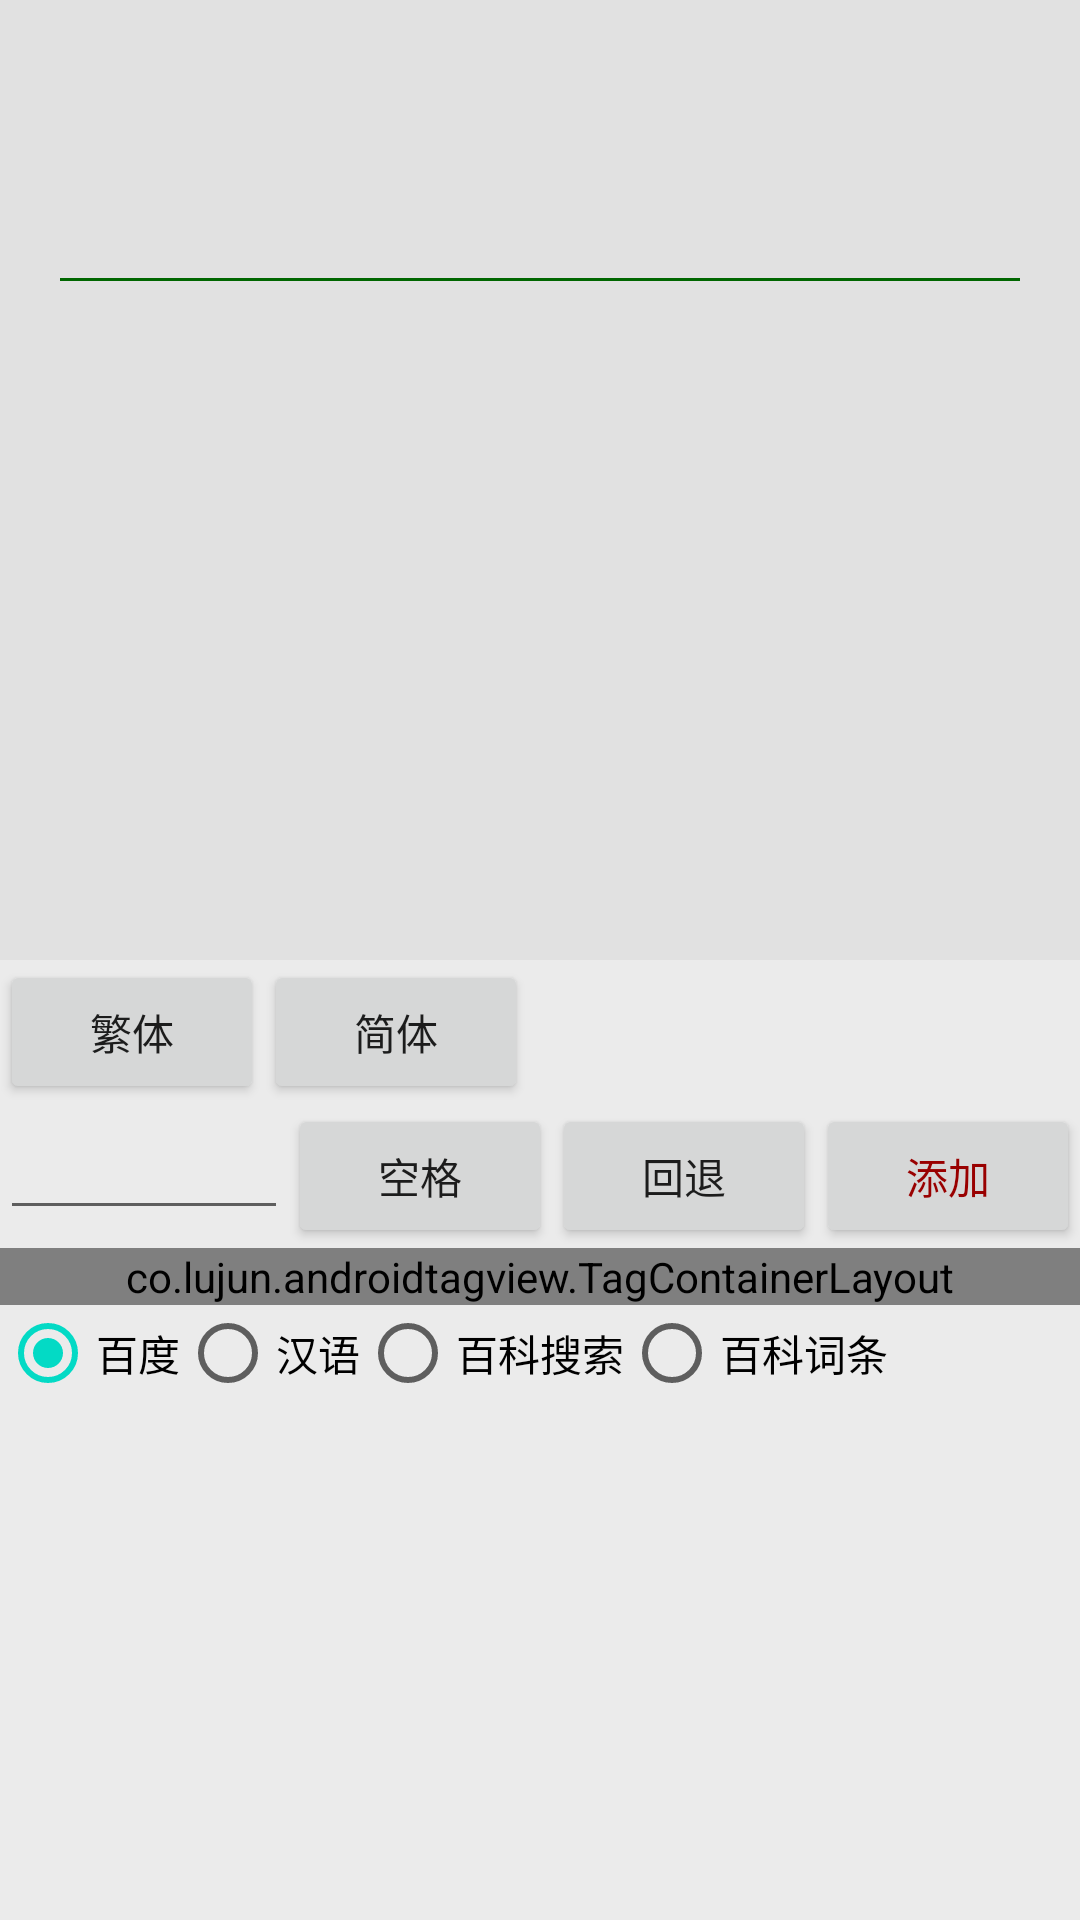

Write the Android layout XML for this screen, with the resource values it uses.
<!-- AndroidManifest.xml: application theme AppTheme -->
<!-- res/layout/activity_translate.xml -->
<?xml version="1.0" encoding="utf-8"?>
<LinearLayout xmlns:android="http://schemas.android.com/apk/res/android"
    xmlns:app="http://schemas.android.com/apk/res-auto"
    android:layout_width="match_parent"
    android:layout_height="match_parent"
    android:orientation="vertical">

    <ScrollView
        android:layout_width="match_parent"
        android:layout_height="0dp"
        android:layout_weight="1"
        android:background="#E1E1E1"
        android:verticalScrollbarPosition="left">

        <LinearLayout
            android:layout_width="match_parent"
            android:layout_height="wrap_content"
            android:orientation="vertical">

            <TextView
                android:id="@+id/poem_title"
                android:layout_width="match_parent"
                android:layout_height="wrap_content"
                android:ellipsize="end"
                android:padding="9dp"
                android:textAlignment="center"
                android:textAllCaps="false"
                android:textColor="@android:color/black"
                android:textSize="28sp" />

            <TextView
                android:id="@+id/poem_author"
                android:layout_width="wrap_content"
                android:layout_height="wrap_content"
                android:layout_gravity="right"
                android:paddingRight="20dp"
                android:textAllCaps="false"
                android:textSize="28sp" />

            <View
                android:layout_width="match_parent"
                android:layout_height="1dp"
                android:layout_marginLeft="20dp"
                android:layout_marginRight="20dp"
                android:background="#006600" />

            <TextView
                android:id="@+id/poem_text"
                android:layout_width="match_parent"
                android:layout_height="wrap_content"
                android:paddingBottom="8dp"
                android:paddingTop="8dp"
                android:textAlignment="center"
                android:textAllCaps="false"
                android:textColor="@android:color/black"
                android:textSize="28sp" />

        </LinearLayout>
    </ScrollView>

    <LinearLayout xmlns:android="http://schemas.android.com/apk/res/android"
        android:layout_width="match_parent"
        android:layout_height="0dp"
        android:layout_weight="1"
        android:background="#EBEBEB"
        android:orientation="vertical">

        
        <LinearLayout
            android:layout_width="match_parent"
            android:layout_height="wrap_content">

            <Button
                android:id="@+id/button_t"
                android:layout_width="wrap_content"
                android:layout_height="wrap_content"
                android:text="繁体" />

            <Button
                android:id="@+id/button_s"
                android:layout_width="wrap_content"
                android:layout_height="wrap_content"
                android:text="简体" />
        </LinearLayout>

        
        <LinearLayout
            android:layout_width="match_parent"
            android:layout_height="wrap_content"
            android:focusable="true"
            android:focusableInTouchMode="true">

            <EditText
                android:id="@+id/item_edit"
                android:layout_width="0dp"
                android:layout_height="wrap_content"
                android:layout_weight="1" />

            <Button
                android:id="@+id/edit_space"
                android:layout_width="wrap_content"
                android:layout_height="wrap_content"
                android:text="空格" />

            <Button
                android:id="@+id/edit_back"
                android:layout_width="wrap_content"
                android:layout_height="wrap_content"
                android:text="回退" />

            <Button
                android:id="@+id/add_item"
                android:layout_width="wrap_content"
                android:layout_height="wrap_content"
                android:text="添加"
                android:textColor="#990000" />
        </LinearLayout>

        <co.lujun.androidtagview.TagContainerLayout
            android:id="@+id/items"
            android:layout_width="match_parent"
            android:layout_height="wrap_content"
            app:container_border_radius="0dp"
            app:tag_corner_radius="0dp"
            app:tag_enable_cross="true"
            app:tag_horizontal_padding="12dp"
            app:tag_text_size="18sp"
            app:tag_vertical_padding="10dp" />

        <RadioGroup
            android:id="@+id/radioGroup"
            android:layout_width="wrap_content"
            android:layout_height="wrap_content"
            android:contentDescription="搜索方式"
            android:orientation="horizontal">

            <RadioButton
                android:id="@+id/search_baidu"
                android:layout_width="wrap_content"
                android:layout_height="wrap_content"
                android:checked="true"
                android:text="百度" />

            <RadioButton
                android:id="@+id/search_baiduhanyu"
                android:layout_width="wrap_content"
                android:layout_height="wrap_content"
                android:text="汉语" />

            <RadioButton
                android:id="@+id/search_baidubaike"
                android:layout_width="wrap_content"
                android:layout_height="wrap_content"
                android:text="百科搜索" />

            <RadioButton
                android:id="@+id/search_baidubaike_direct"
                android:layout_width="wrap_content"
                android:layout_height="wrap_content"
                android:text="百科词条" />
        </RadioGroup>


    </LinearLayout>

</LinearLayout>
<!-- resources referenced by this layout -->
<resources>
  <style name="AppTheme" parent="Theme.AppCompat.Light.NoActionBar">
          
          <item name="buttonStyle">@style/MyButton</item>
  
          <item name="colorPrimary">@color/colorPrimary</item>
          <item name="colorPrimaryDark">@color/colorPrimaryDark</item>
          <item name="colorAccent">@color/colorAccent</item>
  
          <item name="actionOverflowButtonStyle">@style/MyOverflowButtonStyle</item>
      </style>
  <style name="MyButton" parent="Widget.AppCompat.Button">
          <item name="android:textAllCaps">false</item>
      </style>
  <style name="MyOverflowButtonStyle" parent="Widget.AppCompat.ActionButton.Overflow">
          <item name="android:tint">#FFFFFF</item>
      </style>
  <!-- not gathered from this repository: default colours our renderer supplied (Android Studio template values) -->
  <color name="colorPrimary">#FF6200EE</color>
  <color name="colorPrimaryDark">#FF3700B3</color>
  <color name="colorAccent">#FF03DAC5</color>
</resources>
